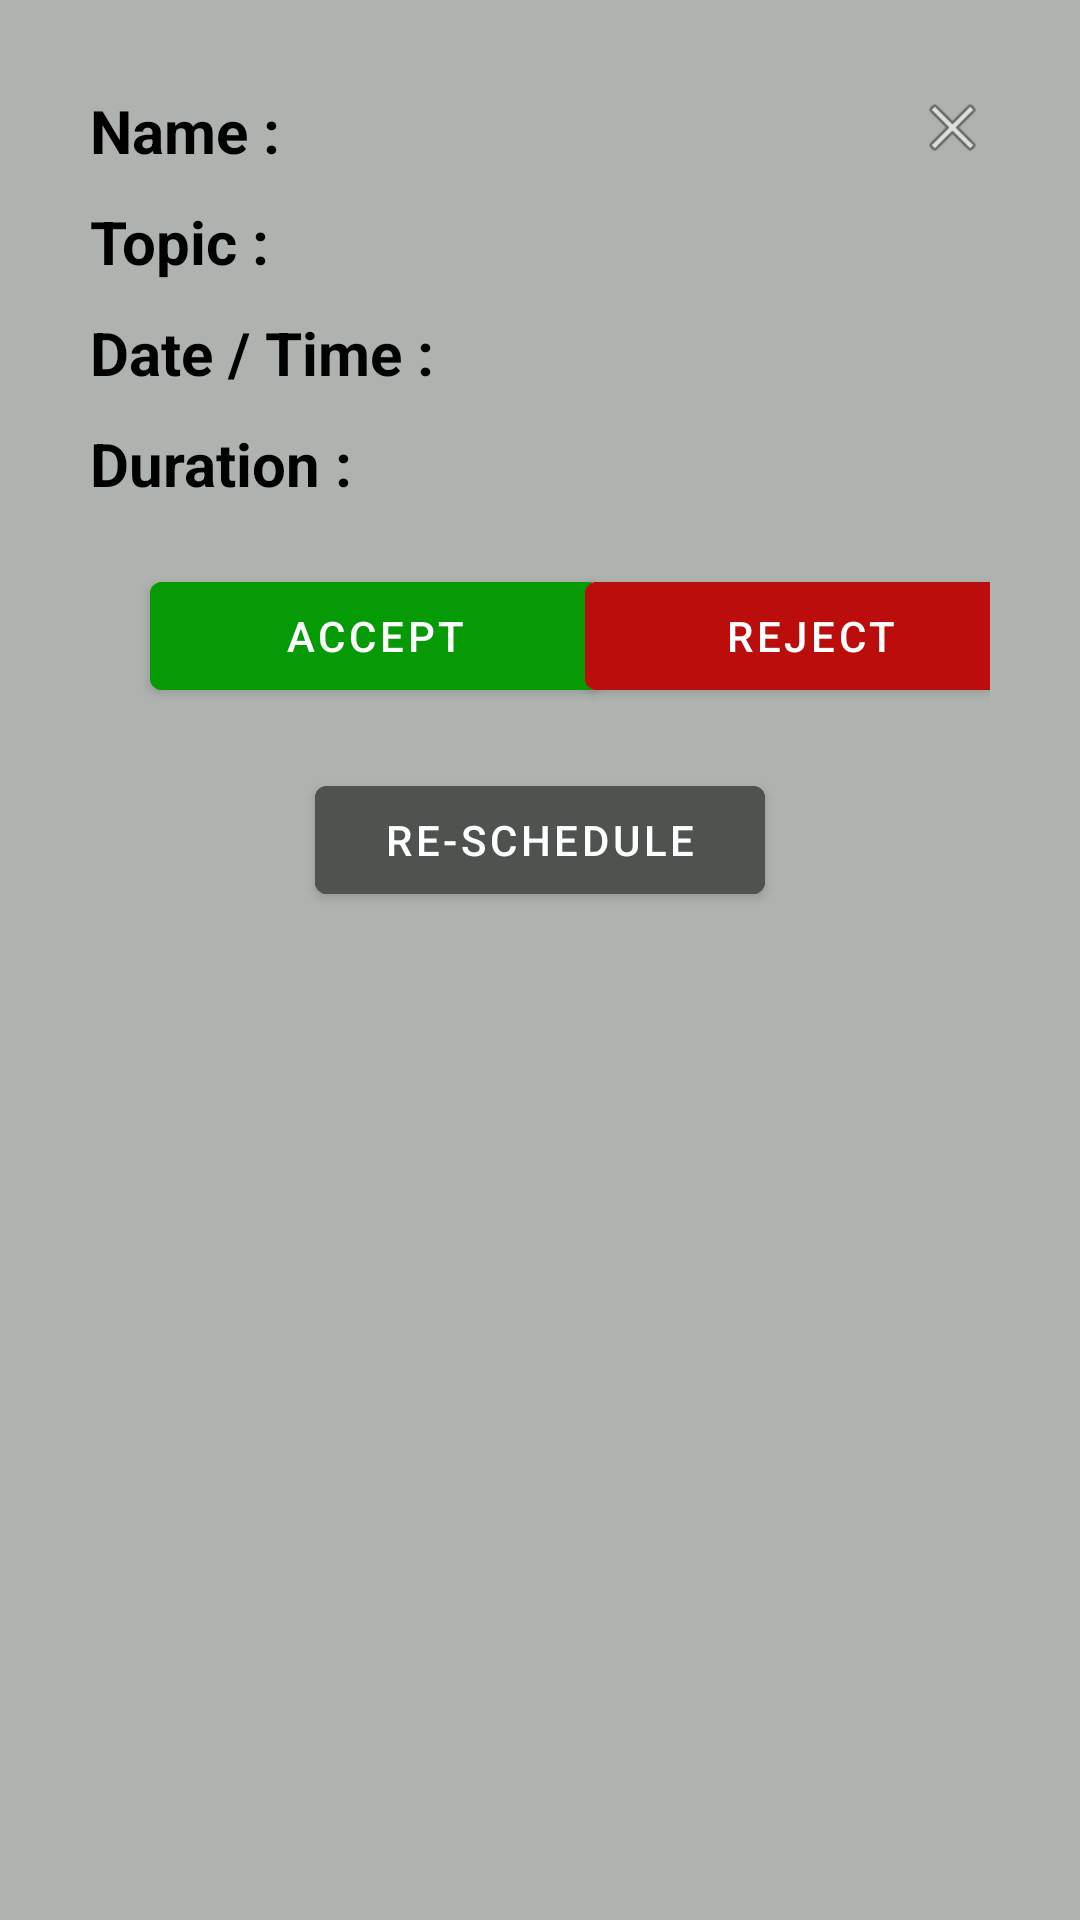

Reconstruct the res/layout file that produces this screen, plus the resources it refers to.
<!-- AndroidManifest.xml: application theme Theme.ReminderTestApp -->
<!-- res/layout/bottom_sheet.xml -->
<?xml version="1.0" encoding="utf-8"?>
<androidx.constraintlayout.widget.ConstraintLayout xmlns:android="http://schemas.android.com/apk/res/android"
    android:layout_width="match_parent"
    android:layout_height="match_parent"
    android:padding="30dp"
    xmlns:tools="http://schemas.android.com/tools"
    android:background="@color/lightGrey"
    xmlns:app="http://schemas.android.com/apk/res-auto">

    <ImageView
        android:layout_width="25dp"
        android:layout_height="25dp"
        android:id="@+id/img_close"
        android:src="@android:drawable/ic_menu_close_clear_cancel"
        app:layout_constraintTop_toTopOf="parent"
        app:layout_constraintEnd_toEndOf="parent"
        />

    <TextView
        android:layout_width="wrap_content"
        android:layout_height="wrap_content"
        android:text="Name :"
        android:textColor="@color/black"
        android:textStyle="bold"
        android:id="@+id/tv_name"
        android:textSize="20sp"
        app:layout_constraintTop_toTopOf="parent"
        app:layout_constraintStart_toStartOf="parent"/>

    <TextView
        android:id="@+id/tv_user_name"
        android:layout_width="wrap_content"
        android:layout_height="wrap_content"
        android:textSize="20sp"
        tools:text="UserName"
        android:layout_marginStart="10dp"
        app:layout_constraintStart_toEndOf="@id/tv_name"
        app:layout_constraintTop_toTopOf="@id/tv_name"
        app:layout_constraintBottom_toBottomOf="@id/tv_name"/>

    <TextView
        android:layout_width="wrap_content"
        android:layout_height="wrap_content"
        android:text="Topic :"
        android:textStyle="bold"
        android:textColor="@color/black"

        android:id="@+id/tv_topic"
        android:textSize="20sp"
        android:layout_marginTop="10dp"
        app:layout_constraintTop_toBottomOf="@id/tv_name"
        app:layout_constraintStart_toStartOf="parent"/>

    <TextView
        android:id="@+id/tv_topic_text"
        android:layout_width="wrap_content"
        android:layout_height="wrap_content"
        android:textSize="20sp"
        tools:text="Topic"
        android:layout_marginStart="10dp"
        app:layout_constraintStart_toEndOf="@id/tv_topic"
        app:layout_constraintTop_toTopOf="@id/tv_topic"
        app:layout_constraintBottom_toBottomOf="@id/tv_topic"/>


    <TextView
        android:layout_width="wrap_content"
        android:layout_height="wrap_content"
        android:text="Date / Time :"
        android:id="@+id/date_time"
        android:textSize="20sp"
        android:textStyle="bold"
        android:textColor="@color/black"

        android:layout_marginTop="10dp"
        app:layout_constraintTop_toBottomOf="@id/tv_topic"
        app:layout_constraintStart_toStartOf="parent"/>

    <TextView
        android:id="@+id/tv_date_and_time"
        android:layout_width="wrap_content"
        android:layout_height="wrap_content"
        android:textSize="20sp"
        tools:text="Date / Time "
        android:layout_marginStart="10dp"
        app:layout_constraintStart_toEndOf="@id/date_time"
        app:layout_constraintTop_toTopOf="@id/date_time"
        app:layout_constraintBottom_toBottomOf="@id/date_time"
        />


    <TextView
        android:layout_width="wrap_content"
        android:layout_height="wrap_content"
        android:text="Duration :"
        android:id="@+id/Duration"
        android:textSize="20sp"
        android:layout_marginTop="10dp"
        android:textStyle="bold"
        android:textColor="@color/black"

        app:layout_constraintTop_toBottomOf="@id/date_time"
        app:layout_constraintStart_toStartOf="parent"/>

    <TextView
        android:id="@+id/tv_duration"
        android:layout_width="wrap_content"
        android:layout_height="wrap_content"
        android:textSize="20sp"
        tools:text="Duration"
        android:layout_marginStart="10dp"
        app:layout_constraintStart_toEndOf="@id/Duration"
        app:layout_constraintTop_toTopOf="@id/Duration"
        app:layout_constraintBottom_toBottomOf="@id/Duration"
        />

    <com.google.android.material.button.MaterialButton
        android:layout_width="150dp"
        android:layout_marginStart="20dp"
        android:layout_height="wrap_content"
        android:text="Accept"
        android:id="@+id/btn_accept"
        android:layout_marginTop="20dp"
        android:backgroundTint="@color/green"
        android:textColor="@color/white"
        app:layout_constraintTop_toBottomOf="@id/Duration"
        app:layout_constraintStart_toStartOf="parent"
        />
    <com.google.android.material.button.MaterialButton
        android:layout_width="150dp"
        android:layout_height="wrap_content"
        android:text="Reject"
        android:layout_marginStart="30dp"
        android:id="@+id/btn_reject"
        android:textColor="@color/white"

        android:layout_marginEnd="20dp"
        android:backgroundTint="@color/red"
        app:layout_constraintTop_toTopOf="@id/btn_accept"
        app:layout_constraintStart_toEndOf="@id/btn_accept"
        app:layout_constraintBottom_toBottomOf="@id/btn_accept"
       app:layout_constraintEnd_toEndOf="parent" />

    <com.google.android.material.button.MaterialButton
        android:layout_width="150dp"
        android:layout_height="wrap_content"
        android:text="Re-Schedule"
        android:id="@+id/btn_re_schedule"
        android:backgroundTint="@color/grey"
        app:layout_constraintTop_toBottomOf="@id/btn_accept"
        android:layout_marginTop="20dp"
        app:layout_constraintStart_toStartOf="parent"
        android:textColor="@color/white"

        app:layout_constraintEnd_toEndOf="parent" />


</androidx.constraintlayout.widget.ConstraintLayout>
<!-- resources referenced by this layout -->
<resources>
  <color name="black">#FF000000</color>
  <color name="green">#079A07</color>
  <color name="grey">#4F534F</color>
  <color name="lightGrey">#AFB3AF</color>
  <color name="red">#BC0D0D</color>
  <color name="white">#FFFFFFFF</color>
  <style name="Theme.ReminderTestApp" parent="Theme.MaterialComponents.Light">
          
          <item name="colorPrimary">@color/purple_500</item>
          <item name="colorPrimaryVariant">@color/purple_700</item>
          <item name="colorOnPrimary">@color/white</item>
          
          <item name="colorSecondary">@color/teal_200</item>
          <item name="colorSecondaryVariant">@color/teal_700</item>
          <item name="colorOnSecondary">@color/black</item>
          
          <item name="android:statusBarColor">?attr/colorPrimaryVariant</item>
          
      </style>
  <color name="purple_500">#FF6200EE</color>
  <color name="purple_700">#FF3700B3</color>
  <color name="teal_200">#FF03DAC5</color>
  <color name="teal_700">#FF018786</color>
</resources>
